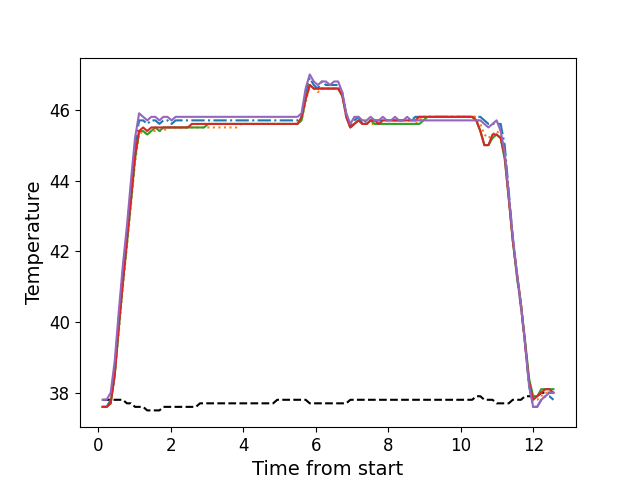

Data behind this chart, as committed beside it:
, times, neutral, z1, z2, z3, z4, z5
0, 0.116, 37.8, 37.6, 37.6, 37.6, 37.6, 37.8
1, 0.228, 37.8, 37.6, 37.6, 37.6, 37.6, 37.8
2, 0.34, 37.8, 37.8, 37.7, 37.7, 37.7, 38.0
3, 0.452, 37.8, 38.7, 38.5, 38.5, 38.5, 38.9
4, 0.564, 37.8, 40.1, 39.7, 39.8, 39.9, 40.3
5, 0.676, 37.8, 41.4, 41.0, 41.1, 41.1, 41.6
6, 0.787, 37.7, 42.5, 42.1, 42.2, 42.3, 42.7
7, 0.9, 37.7, 43.8, 43.3, 43.4, 43.5, 44.0
8, 1.012, 37.6, 45.0, 44.5, 44.6, 44.7, 45.2
9, 1.124, 37.6, 45.7, 45.3, 45.4, 45.4, 45.9
10, 1.236, 37.6, 45.7, 45.4, 45.4, 45.5, 45.8
11, 1.349, 37.5, 45.6, 45.3, 45.3, 45.4, 45.7
12, 1.461, 37.5, 45.7, 45.4, 45.4, 45.5, 45.8
13, 1.573, 37.5, 45.7, 45.4, 45.5, 45.5, 45.8
14, 1.685, 37.5, 45.6, 45.4, 45.4, 45.5, 45.7
15, 1.796, 37.6, 45.7, 45.4, 45.5, 45.5, 45.8
16, 1.909, 37.6, 45.7, 45.5, 45.5, 45.5, 45.8
17, 2.021, 37.6, 45.6, 45.5, 45.5, 45.5, 45.7
18, 2.132, 37.6, 45.7, 45.5, 45.5, 45.5, 45.8
19, 2.243, 37.6, 45.7, 45.5, 45.5, 45.5, 45.8
20, 2.356, 37.6, 45.7, 45.5, 45.5, 45.5, 45.8
21, 2.467, 37.6, 45.7, 45.5, 45.5, 45.5, 45.8
22, 2.579, 37.6, 45.7, 45.5, 45.5, 45.6, 45.8
23, 2.692, 37.6, 45.7, 45.5, 45.5, 45.6, 45.8
24, 2.803, 37.7, 45.7, 45.5, 45.5, 45.6, 45.8
25, 2.917, 37.7, 45.7, 45.5, 45.5, 45.6, 45.8
26, 3.028, 37.7, 45.7, 45.5, 45.6, 45.6, 45.8
27, 3.14, 37.7, 45.7, 45.5, 45.6, 45.6, 45.8
28, 3.253, 37.7, 45.7, 45.5, 45.6, 45.6, 45.8
29, 3.365, 37.7, 45.7, 45.5, 45.6, 45.6, 45.8
30, 3.477, 37.7, 45.7, 45.5, 45.6, 45.6, 45.8
31, 3.589, 37.7, 45.7, 45.5, 45.6, 45.6, 45.8
32, 3.7, 37.7, 45.7, 45.5, 45.6, 45.6, 45.8
33, 3.813, 37.7, 45.7, 45.5, 45.6, 45.6, 45.8
34, 3.925, 37.7, 45.7, 45.6, 45.6, 45.6, 45.8
35, 4.037, 37.7, 45.7, 45.6, 45.6, 45.6, 45.8
36, 4.149, 37.7, 45.7, 45.6, 45.6, 45.6, 45.8
37, 4.261, 37.7, 45.7, 45.6, 45.6, 45.6, 45.8
38, 4.373, 37.7, 45.7, 45.6, 45.6, 45.6, 45.8
39, 4.485, 37.7, 45.7, 45.6, 45.6, 45.6, 45.8
40, 4.598, 37.7, 45.7, 45.6, 45.6, 45.6, 45.8
41, 4.709, 37.7, 45.7, 45.6, 45.6, 45.6, 45.8
42, 4.821, 37.7, 45.7, 45.6, 45.6, 45.6, 45.8
43, 4.934, 37.8, 45.7, 45.6, 45.6, 45.6, 45.8
44, 5.046, 37.8, 45.7, 45.6, 45.6, 45.6, 45.8
45, 5.157, 37.8, 45.7, 45.6, 45.6, 45.6, 45.8
46, 5.27, 37.8, 45.7, 45.6, 45.6, 45.6, 45.8
47, 5.382, 37.8, 45.7, 45.6, 45.6, 45.6, 45.8
48, 5.493, 37.8, 45.7, 45.6, 45.6, 45.6, 45.8
49, 5.605, 37.8, 45.8, 45.7, 45.7, 45.8, 45.9
50, 5.718, 37.8, 46.5, 46.2, 46.3, 46.3, 46.6
51, 5.831, 37.7, 46.9, 46.7, 46.7, 46.7, 47.0
52, 5.943, 37.7, 46.7, 46.6, 46.6, 46.6, 46.8
53, 6.054, 37.7, 46.6, 46.5, 46.6, 46.6, 46.7
54, 6.168, 37.7, 46.8, 46.6, 46.6, 46.6, 46.8
55, 6.278, 37.7, 46.7, 46.6, 46.6, 46.6, 46.8
56, 6.391, 37.7, 46.7, 46.6, 46.6, 46.6, 46.7
57, 6.503, 37.7, 46.7, 46.6, 46.6, 46.6, 46.8
58, 6.615, 37.7, 46.7, 46.6, 46.6, 46.6, 46.8
59, 6.727, 37.7, 46.5, 46.4, 46.4, 46.4, 46.5
... 52 more rows
